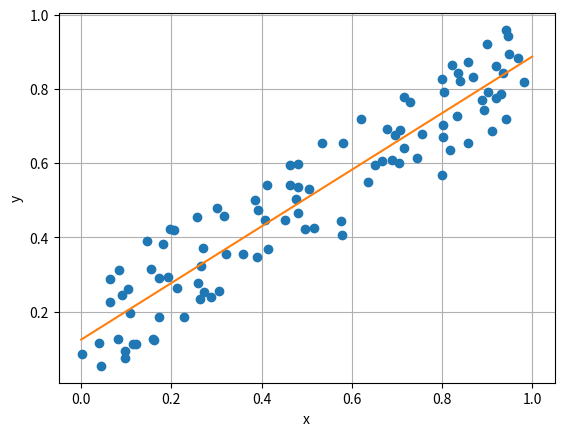

Generate this figure with matplotlib:
import numpy as np
import matplotlib.pyplot as plt
import math

n = 100
r = 0.7
x = np.random.rand(n)
y = r*x + (1 - r)*np.random.rand(n)
r = (np.sum(x)*np.sum(y))/math.sqrt((np.sum(x)**2)*(np.sum(y)**2))
plt.plot(x, y, 'o')
plt.xlabel('x')
plt.ylabel('y')
plt.grid(True)

a = (np.sum(x)*np.sum(y) - n*np.sum(x*y))/(np.sum(x)*np.sum(x) - n*np.sum(x*x))
b = (np.sum(y) - a*np.sum(x))/n

A = np.vstack([x, np.ones(len(x))]).T
a1, b1 = np.linalg.lstsq(A, y)[0]
print(a, b)
print(a1, b1)

plt.plot([0, 1], [b, a + b])
plt.show()

